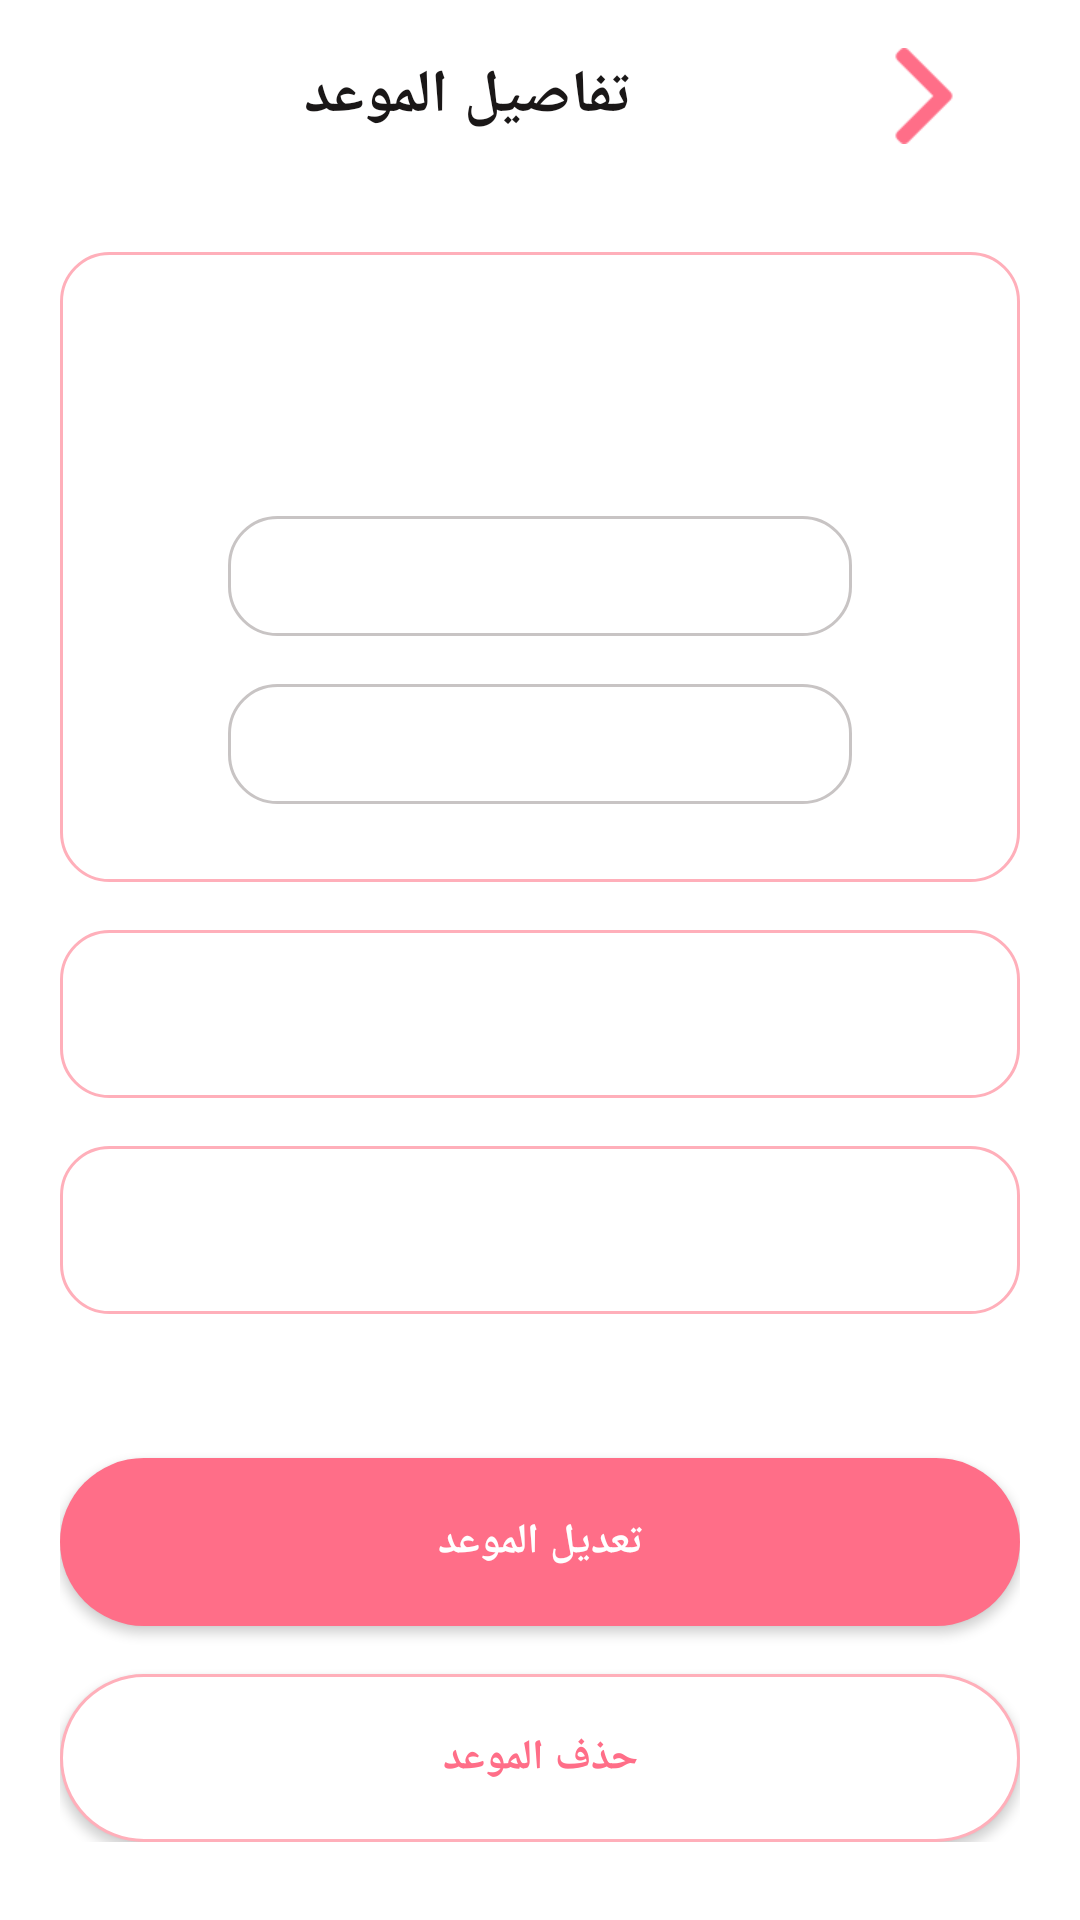

Produce the Android XML layout that renders to this screen, including the resource entries it uses.
<!-- AndroidManifest.xml: application theme Theme.FainlProject -->
<!-- res/layout/activity_appointment_details.xml -->
<?xml version="1.0" encoding="utf-8"?>
<androidx.constraintlayout.widget.ConstraintLayout xmlns:android="http://schemas.android.com/apk/res/android"
    xmlns:app="http://schemas.android.com/apk/res-auto"
    xmlns:tools="http://schemas.android.com/tools"
    android:layout_width="match_parent"
    android:layout_height="match_parent"
    android:background="@color/white"
    android:layoutDirection="rtl"
    tools:context="com.example.myfinalproject.AppointmentDetailsActivity">

    <LinearLayout
        android:id="@+id/topBar"
        android:layout_width="match_parent"
        android:layout_height="@dimen/size_64dp"
        android:background="@color/white"
        android:gravity="center_vertical"
        android:orientation="horizontal"
        android:paddingHorizontal="@dimen/size_20dp"
        app:layout_constraintTop_toTopOf="parent">

        <ImageView
            android:id="@+id/btnBack"
            android:layout_width="@dimen/size_32dp"
            android:layout_height="@dimen/size_32dp"
            android:layout_marginStart="@dimen/size_16dp"
            android:src="@drawable/rightarrow" />

        <TextView
            android:layout_width="0dp"
            android:layout_height="wrap_content"
            android:layout_weight="1"
            android:gravity="center"
            android:text="@string/appointment_details"
            android:textColor="@color/title_text"
            android:textSize="@dimen/size_text24sp"
            android:textStyle="bold"
            android:fontFamily="serif" />
    </LinearLayout>

    <ScrollView
        android:layout_width="match_parent"
        android:layout_height="0dp"
        app:layout_constraintBottom_toBottomOf="parent"
        app:layout_constraintEnd_toEndOf="parent"
        app:layout_constraintStart_toStartOf="parent"
        app:layout_constraintTop_toBottomOf="@id/topBar">

        <androidx.constraintlayout.widget.ConstraintLayout
            android:layout_width="match_parent"
            android:layout_height="wrap_content"
            android:padding="@dimen/size_20dp">

            <View
                android:id="@+id/vMainInfoBg"
                android:layout_width="0dp"
                android:layout_height="@dimen/size_210dp"
                android:background="@drawable/viwe_background"
                android:padding="@dimen/size_24dp"
                app:layout_constraintEnd_toEndOf="parent"
                app:layout_constraintStart_toStartOf="parent"
                app:layout_constraintTop_toTopOf="parent" />

            <TextView
                android:id="@+id/tvDetailHeading"
                android:layout_width="wrap_content"
                android:layout_height="wrap_content"
                android:layout_marginTop="@dimen/size_32dp"
                android:fontFamily="serif"
                android:textColor="@color/hit600_text"
                android:textSize="@dimen/size_text16sp"
                android:textStyle="bold"
                app:layout_constraintEnd_toEndOf="@id/vMainInfoBg"
                app:layout_constraintStart_toStartOf="@id/vMainInfoBg"
                app:layout_constraintTop_toTopOf="@id/vMainInfoBg" />

            <TextView
                android:id="@+id/tvDetailDate"
                android:layout_width="0dp"
                android:layout_height="@dimen/size_40dp"
                android:layout_margin="@dimen/size_56dp"
                android:layout_marginTop="@dimen/size_8dp"
                android:background="@drawable/edit_background"
                android:drawableStart="@drawable/calendar"
                android:drawablePadding="@dimen/size_8dp"
                android:gravity="center_vertical"
                android:paddingStart="@dimen/size_16dp"
                android:textColor="@color/title_text"
                android:textSize="@dimen/size_text16sp"
                android:textStyle="bold"
                app:layout_constraintEnd_toEndOf="@id/vMainInfoBg"
                app:layout_constraintStart_toStartOf="@id/vMainInfoBg"
                app:layout_constraintTop_toTopOf="@id/tvDetailHeading" />

            <TextView
                android:id="@+id/tvDetailTime"
                android:layout_width="0dp"
                android:layout_height="@dimen/size_40dp"
                android:layout_marginHorizontal="@dimen/size_56dp"
                android:layout_marginTop="@dimen/size_16dp"
                android:background="@drawable/edit_background"
                android:drawableStart="@drawable/clock"
                android:drawablePadding="@dimen/size_8dp"
                android:gravity="center_vertical"
                android:paddingStart="@dimen/size_16dp"
                android:textColor="@color/title_text"
                android:textSize="@dimen/size_text16sp"
                android:textStyle="bold"
                app:layout_constraintEnd_toEndOf="@id/vMainInfoBg"
                app:layout_constraintStart_toStartOf="@id/vMainInfoBg"
                app:layout_constraintTop_toBottomOf="@id/tvDetailDate" />

            <View
                android:id="@+id/vDoctorBg"
                android:layout_width="0dp"
                android:layout_height="@dimen/size_56dp"
                android:layout_marginTop="@dimen/size_16dp"
                android:background="@drawable/viwe_background"
                app:layout_constraintEnd_toEndOf="parent"
                app:layout_constraintStart_toStartOf="parent"
                app:layout_constraintTop_toBottomOf="@id/vMainInfoBg" />

            <TextView
                android:id="@+id/tvDetailDoctor"
                android:layout_width="0dp"
                android:layout_height="wrap_content"
                android:gravity="center"
                android:textColor="@color/hit200_text"
                android:textSize="@dimen/size_text16sp"
                android:padding="@dimen/size_16dp"
                app:layout_constraintBottom_toBottomOf="@+id/vDoctorBg"
                app:layout_constraintEnd_toEndOf="@id/vDoctorBg"
                app:layout_constraintStart_toStartOf="@id/vDoctorBg"
                app:layout_constraintTop_toTopOf="@id/vDoctorBg" />


            <View
                android:id="@+id/vLocationBg"
                android:layout_width="0dp"
                android:layout_height="@dimen/size_56dp"
                android:layout_marginTop="@dimen/size_16dp"
                android:background="@drawable/viwe_background"
                app:layout_constraintEnd_toEndOf="parent"
                app:layout_constraintStart_toStartOf="parent"
                app:layout_constraintTop_toBottomOf="@id/vDoctorBg" />


            <TextView
                android:id="@+id/tvLocationName"
                android:layout_width="0dp"
                android:layout_height="wrap_content"
                android:fontFamily="serif"
                android:textColor="@color/hit600_text"
                android:textSize="@dimen/size_text16sp"
                android:textStyle="bold"
                android:gravity="center"
                android:padding="@dimen/size_16dp"
                app:layout_constraintBottom_toBottomOf="@+id/vLocationBg"
                app:layout_constraintEnd_toEndOf="@id/vLocationBg"
                app:layout_constraintStart_toStartOf="@id/vLocationBg"
                app:layout_constraintTop_toTopOf="@id/vLocationBg" />


            <Button
                android:id="@+id/btnEditApp"
                android:layout_width="match_parent"
                android:layout_height="@dimen/size_56dp"
                android:layout_marginTop="@dimen/size_48dp"
                android:background="@drawable/button_selector"
                android:fontFamily="serif"
                android:gravity="center"
                android:text="@string/edit_appointment_btn"
                android:textColor="@color/white"
                android:textSize="@dimen/size_text16sp"
                android:textStyle="bold"
                app:backgroundTint="@null"
                app:layout_constraintTop_toBottomOf="@id/vLocationBg" />

            <Button
                android:id="@+id/btnDeleteApp"
                android:layout_width="0dp"
                android:layout_height="@dimen/size_56dp"
                android:layout_marginTop="@dimen/size_16dp"
                android:background="@drawable/role_card_unselected"
                android:fontFamily="serif"
                android:gravity="center"
                android:text="@string/delete_appointment_btn"
                android:textColor="@color/primary_Button"
                android:textSize="@dimen/size_text16sp"
                android:textStyle="bold"
                app:backgroundTint="@null"
                app:layout_constraintEnd_toEndOf="parent"
                app:layout_constraintStart_toStartOf="parent"
                app:layout_constraintTop_toBottomOf="@id/btnEditApp" />

        </androidx.constraintlayout.widget.ConstraintLayout>
    </ScrollView>

</androidx.constraintlayout.widget.ConstraintLayout>
<!-- resources referenced by this layout -->
<resources>
  <color name="hit200_text">#C8C4C4</color>
  <color name="hit600_text">#3A3434</color>
  <color name="primary_Button">#FF6E88</color>
  <color name="title_text">#1A1717</color>
  <color name="white">#FFFFFFFF</color>
  <dimen name="size_16dp">16dp</dimen>
  <dimen name="size_20dp">20dp</dimen>
  <dimen name="size_210dp">210dp</dimen>
  <dimen name="size_24dp">24dp</dimen>
  <dimen name="size_32dp">32dp</dimen>
  <dimen name="size_40dp">40dp</dimen>
  <dimen name="size_48dp">48dp</dimen>
  <dimen name="size_56dp">56dp</dimen>
  <dimen name="size_64dp">64dp</dimen>
  <dimen name="size_8dp">8dp</dimen>
  <dimen name="size_text16sp">14sp</dimen>
  <dimen name="size_text24sp">20sp</dimen>
  <!-- drawable role_card_unselected (drawable) -->
  <?xml version="1.0" encoding="utf-8"?>
  <shape xmlns:android="http://schemas.android.com/apk/res/android">
      <solid android:color="@color/white" />
      <stroke android:width="1dp" android:color="@color/shape_color" />
      <corners android:radius="@dimen/size_72dp" />
  </shape>
  <string name="appointment_details">تفاصيل الموعد</string>
  <string name="delete_appointment_btn">حذف الموعد</string>
  <string name="edit_appointment_btn">تعديل الموعد</string>
  <style name="Theme.FainlProject" parent="Base.Theme.FainlProject" />
  <color name="primary_pressed">#F00056</color>
  <color name="shape_color">#FFAFBA</color>
  <dimen name="size_72dp">72dp</dimen>
  <color name="info_color">#0000FF</color>
  <color name="error_color">#FF0000</color>
  <color name="hit500_text">#5D5455</color>
  <style name="TextAppearance.SereneFlora.DisplayLarge" parent="TextAppearance.Material3.DisplayLarge">
          <item name="android:textSize">@dimen/size_text32sp</item>
          <item name="android:textStyle">bold</item>
          <item name="android:fontFamily">sans-serif</item>
      </style>
  <style name="TextAppearance.SereneFlora.HeadlineMedium" parent="TextAppearance.Material3.HeadlineMedium">
          <item name="android:textSize">@dimen/size_text24sp</item>
          <item name="android:textStyle">bold</item>
          <item name="android:fontFamily">sans-serif</item>
      </style>
  <style name="TextAppearance.SereneFlora.TitleLarge" parent="TextAppearance.Material3.TitleLarge">
          <item name="android:textSize">@dimen/size_text20sp</item>
          <item name="android:textStyle">bold</item>
          <item name="android:fontFamily">sans-serif</item>
      </style>
  <style name="TextAppearance.SereneFlora.BodyLarge" parent="TextAppearance.Material3.BodyLarge">
          <item name="android:textSize">@dimen/size_text16sp</item>
          <item name="android:textStyle">normal</item>
          <item name="android:fontFamily">sans-serif</item>
      </style>
  <style name="TextAppearance.SereneFlora.BodyMedium" parent="TextAppearance.Material3.BodyMedium">
          <item name="android:textSize">14sp</item>
          <item name="android:textStyle">normal</item>
          <item name="android:fontFamily">sans-serif</item>
      </style>
  <style name="TextAppearance.SereneFlora.LabelMedium" parent="TextAppearance.Material3.LabelMedium">
          <item name="android:textSize">12sp</item>
          <item name="android:textStyle">normal</item>
          <item name="android:fontFamily">sans-serif-medium</item>
          <item name="android:letterSpacing">0.04</item>
      </style>
  <style name="ShapeAppearance.SereneFlora.SmallComponent" parent="ShapeAppearance.Material3.SmallComponent">
          <item name="cornerSize">@dimen/size_8dp</item>
      </style>
  <style name="ShapeAppearance.SereneFlora.MediumComponent" parent="ShapeAppearance.Material3.MediumComponent">
          <item name="cornerSize">@dimen/size_16dp</item>
      </style>
  <style name="ShapeAppearance.SereneFlora.LargeComponent" parent="ShapeAppearance.Material3.LargeComponent">
          <item name="cornerSize">@dimen/size_24dp</item>
      </style>
  <dimen name="size_text32sp">28sp</dimen>
  <dimen name="size_text20sp">18sp</dimen>
</resources>
